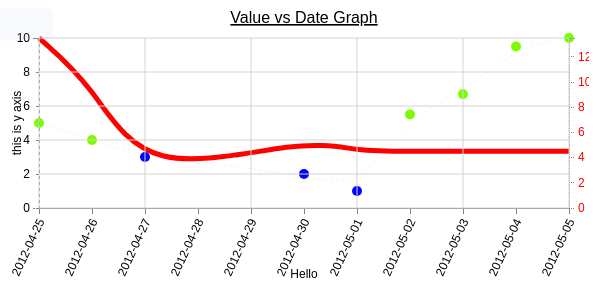
D3 v3 page, settled after 360 driven frames (6 s of simulated time); the page loaded 1 data file(s).


            $(document).ready(function(){
                $("h1").click(function(){
                    $(this).addClass("blue").fadeOut("slow");}
                );
                    
                $("#option").click(function(){
                    updateData();   
                });
            });
             
        
// ── js/myjs.js
/* 
 * To change this license header, choose License Headers in Project Properties.
 * To change this template file, choose Tools | Templates
 * and open the template in the editor.
 */

/* global d3 */
var margin = {top: 30, right: 20, bottom: 70, left: 50},
    width = 600 - margin.left - margin.right,
    height = 270 - margin.top - margin.bottom;

var parseDate = d3.time.format("%d-%b-%y").parse;
var formatTime = d3.time.format("%e %B");

var x = d3.time.scale().range([0, width]);
var y0 = d3.scale.linear().range([height, 0]);
var y1 = d3.scale.linear().range([height, 0]);

var xAxis = d3.svg.axis().scale(x)
        .orient("bottom").ticks(10)
        .tickFormat(d3.time.format("%Y-%m-%d"));
        
var y0Axis = d3.svg.axis().scale(y0).orient("left").ticks(5);
var y1Axis = d3.svg.axis().scale(y1).orient("right").ticks(5);


var area = d3.svg.area() 
        .x(function(d) { return x(d.date); }) 
        .y0(height)
        .y1(function(d) { return y0(d.close); });

//take data out and put it in desired coordinate
var valueline = d3.svg.line() 
        .interpolate("basis")
        .y(function (d) {return y0(d.close);})
        .x(function (d) {return x(d.date);});
var valueline2 = d3.svg.line() 
        .interpolate("basis")
        .y(function (dd) {return y1(dd.open);})
        .x(function (dd) {return x(dd.date);});

var div = d3.select("body")
        .append("div") 
        .attr("class", "tooltip") 
        .style("opacity", 0.1);
//valueline =d3.svg.line()y(function (d) {return y(d.close);});
        
var svg = d3.select("body")
    .append("svg")
    .attr("width", width + margin.left + margin.right)
    .attr("height", height + margin.top + margin.bottom)
    .append("g")
    .attr("transform", "translate(" + margin.left + "," + margin.top + ")");


    function make_x_axis() { 
        return d3.svg.axis()
        .scale(x)
        .orient("bottom")
        .ticks(5)
    }
    
    function make_y_axis() { 
        return d3.svg.axis()
        .scale(y0)
        .orient("left")
        .ticks(5)
    }

// Get the data
    console.log("hello1 ");
d3.tsv("data/data.tsv", function (data) {
    //data.forEach(function (d) {    
    //    console.log(d.date);
    //    d.date = parseDate(d.date);
    //    d.close = +d.close;
    //});
    for(var i = 0; i < data.length; i++) {
        //var objj = data[i];
        var obj = data[i];
        console.log("hello2 ");
        console.log("hello " + obj.date);
        console.log("hello3 ");

        obj.date = parseDate(obj.date);
        console.log("hello4 "+ obj.date);

        obj.close = +obj.close;
        console.log(obj.close);
        obj.open = +obj.open;

    }

/*      
//var data = [ {date:"1-May-12",close:"58.13"}, {date:"30-Apr-12",close:"53.98"}, {date:"27-Apr-12",close:"67.00"}, {date:"26-Apr-12",close:"89.70"}, {date:"25-Apr-12",close:"99.00"}];
for(var i = 0; i < data.length; i++) {
    //var objj = data[i];
    var obj = data[i];
    obj.date = parseDate(obj.date);
    obj.close = +obj.close;
    console.log(obj.date);
    console.log(obj.close);

} */
    // Scale the range of the data
    //console.log(data, function(d) { return d.date; });
    //console.dir(data); //this is ok
    console.log(JSON.stringify(data));
    x.domain(d3.extent(data, function (d) {return d.date;}));
    y0.domain([0,d3.max(data, function(d) {return d.close;})]);
    y1.domain([0,d3.max(data, function(d) {return d.open;})]);

    //y.domain([0, d3.max(data, function (d) {return Math.max(d.close, d.open);})]);
    
    svg.append("linearGradient")
        .attr("id", "line-gradient")
        .attr("gradientUnits", "userSpaceOnUse")
        .attr("x1", 0).attr("y1", y0(0)) //starting point
        .attr("x2", 0).attr("y2", y0(10)) //estimated ending point; 10 = 100%
        .selectAll("stop")
            .data([
                {offset: "0%", color: "red"},
                {offset: "40%", color: "red"},
                {offset: "40%", color: "black"},
                {offset: "62%", color: "black"},
                {offset: "62%", color: "lawngreen"},
                {offset: "100%", color: "lawngreen"}
            ])
        .enter().append("stop")
            .attr("offset", function(d) { return d.offset; }) 
            .attr("stop-color", function(d) { return d.color; });

    
    svg.append("path")
        .datum(data)
        .attr("class", "area")
        .attr("d", area);
    
    svg.append("path") // Add the valueline path.
       // .interpolate("basis")
        .attr("d", valueline(data))
        .attr("class", "line")
        .style("stroke-dasharray", ("3, 3"));

    svg.append("path") // Add the valueline path.
        .attr("class", "line2")
        .style("stroke", "red")
        .attr("d", valueline2(data));
        
    svg.selectAll("dott")
        .data(data)
        .enter().append("circle")
        //.filter(function(d) { return d.close < 40 })
        //.style("fill", "blue")   
        .style("fill", function(d){
            if (d.close < 4)
                {return "blue";}
            else
                {return "lawngreen";}
        })
        .attr("r", 5)
        .attr("cx", function(d) { return x(d.date); }) //coordinate that draw the dot
        .attr("cy", function(d) { return y0(d.close); })
        .on("mouseover", function(d) {
            div.transition()
                .duration(200)
                .style("opacity", .9);
            div.html(formatTime(d.date) + "<br/>"  + d.close)
                .style("left", (d3.event.pageX) + "px") //place the div at the coordinate
                .style("top", (d3.event.pageY - 28) + "px");
        })
        .on("mouseout", function(d) { 
            div.transition()
                .duration(500)
                .style("opacity", 0);
        });


    svg.append("g") // Add the X Axis
        .attr("class", "x axis")
        .attr("transform", "translate(0," + height + ")")
        .call(xAxis)
        .selectAll("text")
            .style("text-anchor", "end") 
            .attr("dx", "-.8em") 
            .attr("dy", ".15em") 
            .attr("transform", function(d) {
                return "rotate(-65)" 
            });

    svg.append("g")
        .attr("class", "y axis")
        .style("stroke-dasharray", ("3, 3"))
        .call(y0Axis);

    svg.append("g")
        .attr("class", "y axis")
        .attr("transform","translate("+width+",0)")
        .style("stroke-dasharray", ("1, 1"))
        .style("fill","red")
        .call(y1Axis);

    svg.append("text")
        //.attr("x", width/2)
        //.attr("y", 0 + height + margin.bottom)
        .attr("transform", "translate(" + width/2 + "," +(height+margin.bottom)+")")
        .style("text-anchor", "middle")
        .text("Hello")
    
    svg.append("text")
        .attr("transform", "rotate(-90)")
        .style("text-anchor", "middle")
        .attr("x",0-height/2)
        .attr("y",0-margin.top)
        .text("this is y axis")
        .attr("dy", "1em")

    svg.append("text")
        .attr("x", (width / 2))
        .attr("y", 0 - (margin.top / 2))
        .attr("text-anchor", "middle")
        .style("font-size", "16px")
        .style("text-decoration", "underline")
        .text("Value vs Date Graph");

    svg.append("g")
        .attr("class", "grid")
        .attr("transform", "translate(0," + height + ")")
        .call(make_x_axis()
            .tickSize(-height, 0, 0)
            .tickFormat(""));

    svg.append("g")
        .attr("class", "grid")
        .call(make_y_axis()
        .tickSize(-width, 0, 0)
        .tickFormat("")
        )

    function tabulate(data, columns) {
        var table = d3.select("body").append("table")
            .attr("style", "margin-left: 250px"),
            thead = table.append("thead"),
            tbody = table.append("tbody");
            // append the header row
            thead.append("tr")
            .selectAll("th")
            .data(columns)
            .enter()
            .append("th")
        .text(function(column) { return column; });
            // create a row for each object in the data
        var rows = tbody.selectAll("tr") .data(data)
            .enter()
            .append("tr");
            // create a cell in each row for each column
        var cells = rows.selectAll("td") 
            .data(function(row) {
            return columns.map(function(column) {
            return {column: column, value: row[column]};
            }); })
            .enter()
            .append("td")
            .attr("style", "font-family: Courier")
            .html(function(d) { return d.value; }); 
            return table;
    }
        // render the table
        var peopleTable = tabulate(data, ["date", "close"]);
  
});
//var inter = setInterval(function() {updateData();}, 2000);

function updateData() {
// Get the data again
    d3.tsv("data/data1.tsv", function(error, data) { 
    data.forEach(function(d) {
        d.date = parseDate(d.date);
        d.close = +d.close;
        d.open = +d.open;

    });
    // Scale the range of the data again
    x.domain(d3.extent(data, function(d) { return d.date; })); 
    y0.domain([0, d3.max(data, function(d) { return d.close; })]);
    y1.domain([0, d3.max(data, function(d) { return d.open; })]);

    // Select the section we want to apply our changes to
    var svg = d3.select("body").transition();
    // Make the changes
    svg.select(".line") // change the line
        .duration(750)
        .attr("d", valueline(data))
        .duration(750)
        .attr("d", valueline2(data)); 

    svg.select(".x.axis") // change the x axis
        .duration(750)
        .call(xAxis);
    svg.select(".y.axis") // change the y axis
        .duration(750)
        .call(y0Axis);
    svg.select(".y.axis") // change the y axis
        .duration(750)
        .call(y1Axis);

    }); }

 
    
    




            
            
        
    

### data: data/data.tsv
date	close	open
5-May-12	10	4.5	
4-May-12	9.5	4.5	
3-May-12	6.7	4.5	
2-May-12	5.5	4.5	
1-May-12	1	4.5	
30-Apr-12	2	5.5
27-Apr-12	3	2.4
26-Apr-12	4	9.8
25-Apr-12	5	13.5